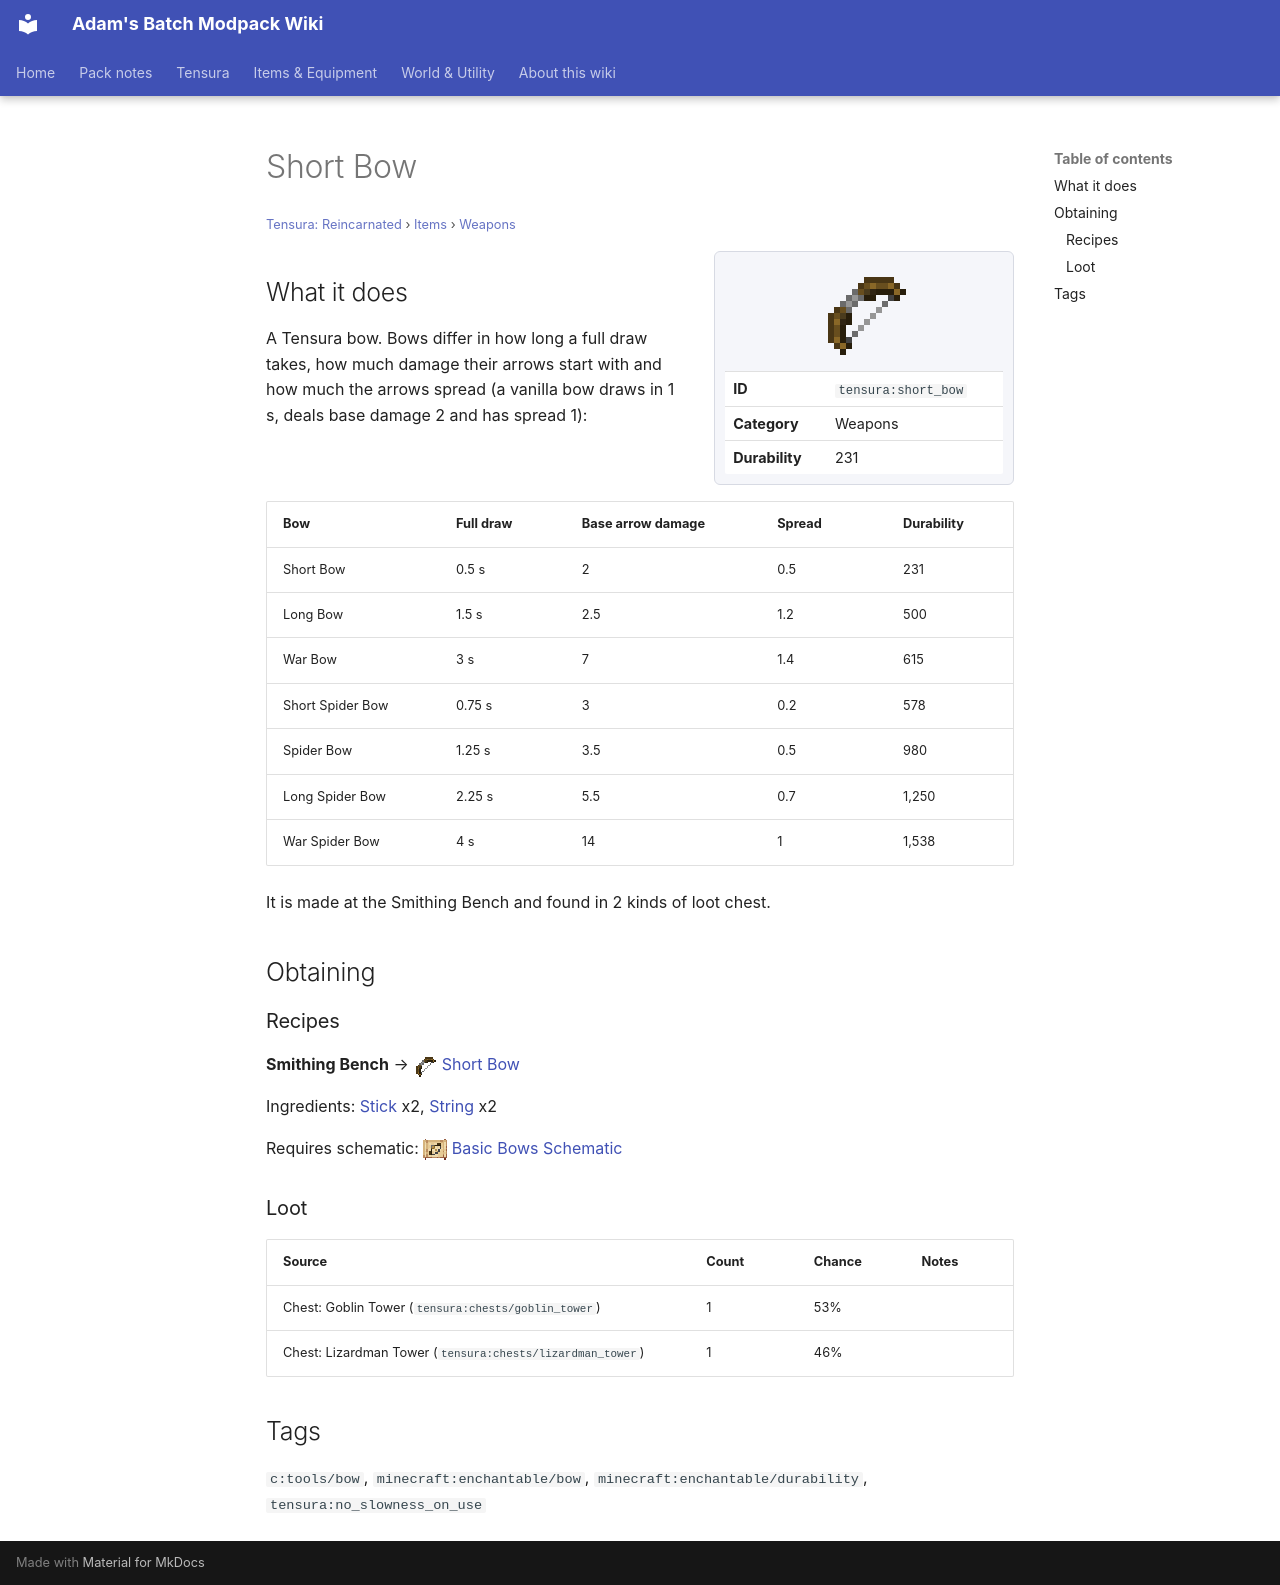

repository: Proteus-Nell/Adams-Batch-MC-Modpack-Wiki · page: tensura-reincarnated/items/weapons/short-bow/index.html · generator: mkdocs

# Short Bow

<small>[Tensura: Reincarnated](../../index.md) &rsaquo; [Items](../index.md) &rsaquo; [Weapons](index.md)</small>

<div class="infobox" markdown>

![Short Bow](../../../assets/icons/tensura/item/short_bow.png)

| | |
|---|---|
| **ID** | `tensura:short_bow` |
| **Category** | Weapons |
| **Durability** | 231 |

</div>

## What it does

A Tensura bow. Bows differ in how long a full draw takes, how much damage their arrows start with and how much the arrows spread (a vanilla bow draws in 1 s, deals base damage 2 and has spread 1):

| Bow | Full draw | Base arrow damage | Spread | Durability |
|---|---|---|---|---|
| Short Bow | 0.5 s | 2 | 0.5 | 231 |
| Long Bow | 1.5 s | 2.5 | 1.2 | 500 |
| War Bow | 3 s | 7 | 1.4 | 615 |
| Short Spider Bow | 0.75 s | 3 | 0.2 | 578 |
| Spider Bow | 1.25 s | 3.5 | 0.5 | 980 |
| Long Spider Bow | 2.25 s | 5.5 | 0.7 | 1,250 |
| War Spider Bow | 4 s | 14 | 1 | 1,538 |

It is made at the Smithing Bench and found in 2 kinds of loot chest.

## Obtaining

### Recipes

**Smithing Bench** &rarr; ![](../../../assets/icons/tensura/item/short_bow.png) [Short Bow](short-bow.md)

Ingredients:  [Stick](https://minecraft.wiki/w/Stick) x2,  [String](https://minecraft.wiki/w/String) x2

Requires schematic: ![](../../../assets/icons/tensura/item/basic_bows_schematic.png) [Basic Bows Schematic](../schematics/basic-bows-schematic.md)

### Loot

| Source | Count | Chance | Notes |
|---|---|---|---|
| Chest: Goblin Tower (`tensura:chests/goblin_tower`) | 1 | 53% |  |
| Chest: Lizardman Tower (`tensura:chests/lizardman_tower`) | 1 | 46% |  |

## Tags

`c:tools/bow`, `minecraft:enchantable/bow`, `minecraft:enchantable/durability`, `tensura:no_slowness_on_use`
